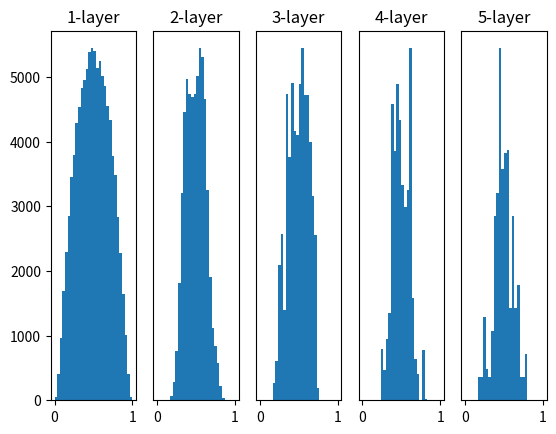

The matplotlib source for this figure:
# coding: utf-8
import numpy as np
import matplotlib.pyplot as plt


def sigmoid(x):
    return 1 / (1 + np.exp(-x))


def ReLU(x):
    return np.maximum(0, x)


def tanh(x):
    return np.tanh(x)

input_data = np.random.randn(1000, 100)  # 1000個のデータ
node_num = 100  # 各隠れ層のノード（ニューロン）の数
hidden_layer_size = 5  # 隠れ層が5層
activations = {}  # ここにアクティベーションの結果を格納する

x = input_data

for i in range(hidden_layer_size):
    if i != 0:
        x = activations[i-1]

    # 初期値の値をいろいろ変えて実験しよう！
    # w = np.random.randn(node_num, node_num) * 1
    # w = np.random.randn(node_num, node_num) * 0.01
    # w = np.random.randn(node_num, node_num) * np.sqrt(1.0 / node_num)
    # w = np.random.randn(node_num, node_num) * np.sqrt(2.0 / node_num)
    w = np.random.randn(node_num, node_num) / np.sqrt(node_num)

    a = np.dot(x, w)


    # 活性化関数の種類も変えて実験しよう！
    z = sigmoid(a)
    # z = ReLU(a)
    # z = tanh(a)

    activations[i] = z

# ヒストグラムを描画
for i, a in activations.items():
    plt.subplot(1, len(activations), i+1)
    plt.title(str(i+1) + "-layer")
    if i != 0: plt.yticks([], [])
    # plt.xlim(0.1, 1)
    # plt.ylim(0, 7000)
    plt.hist(a.flatten(), 30, range=(0,1))
plt.show()
